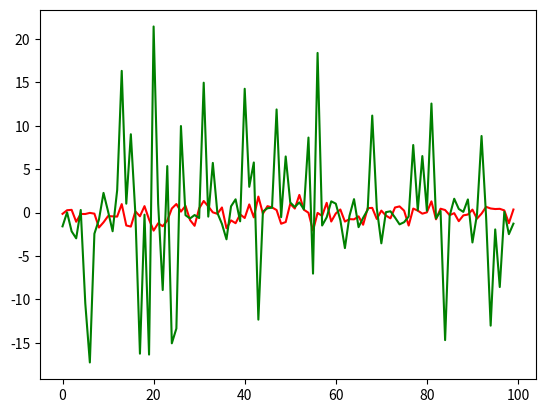

Reproduce this figure in Python.
import numpy as np
import matplotlib.pyplot as plt

def mixtgauss(N, p, sigma0, sigma1):
    """
    gives a mixtuare of gaussian noise
    arguments:
    N: data length
    p: probability of peaks
    sigma0: standard deviation of backgrond noise
    sigma1: standard deviation of impulse noise

    output: x: output noise
    """
    q = np.random.randn(N,1)
    # print(q)
    # print(q.shape)
    u = q < p
    # print(u)
    # print(sigma1 * u)
    # print(1-u)
    x = (sigma0 * (1 - u) + sigma1 * u) * np.random.randn(N, 1)
   
    return x


def add_noise(x, p, alpha):
    '''
    returns the signal with noise averaged by k

    arguments:
    x: input clean signal
    outputs:
    x_noisy: noisy signal

    '''
    N = x.shape[0]
    sigma0 = alpha
    sigma1 = 10 * alpha

    noise = mixtgauss(N, p, sigma0, sigma1)

    x_noisy = x + noise

    return x_noisy


# plot the noise
N = 100
p = 0.01
sigma0 = 1
sigma1 = 10

x = mixtgauss(N, p, sigma0, sigma1)
print(x.shape)

x2 = np.random.randn(N, 1)
# print(x2)
plt.plot(x2, 'r', x, 'g')
plt.show()



